Labelled photos from "PlantVillage_Split", an image-classification folder in rhoust123/Plant_Disease_Classifier. The possible labels are: pepper bell bacterial spot, pepper bell healthy, potato early blight, potato late blight, potato healthy, tomato bacterial spot, tomato early blight, tomato late blight, tomato leaf mold, tomato septoria leaf spot, tomato spider mites two spotted spider mite, tomato target spot, tomato yellow leaf curl virus, tomato mosaic virus, tomato healthy.

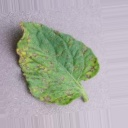
Label: tomato septoria leaf spot

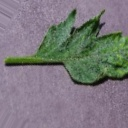
Label: tomato mosaic virus

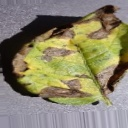
Label: potato early blight

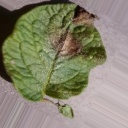
Label: potato late blight

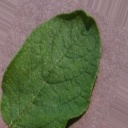
Label: potato healthy

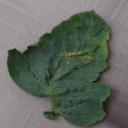
Label: tomato bacterial spot
